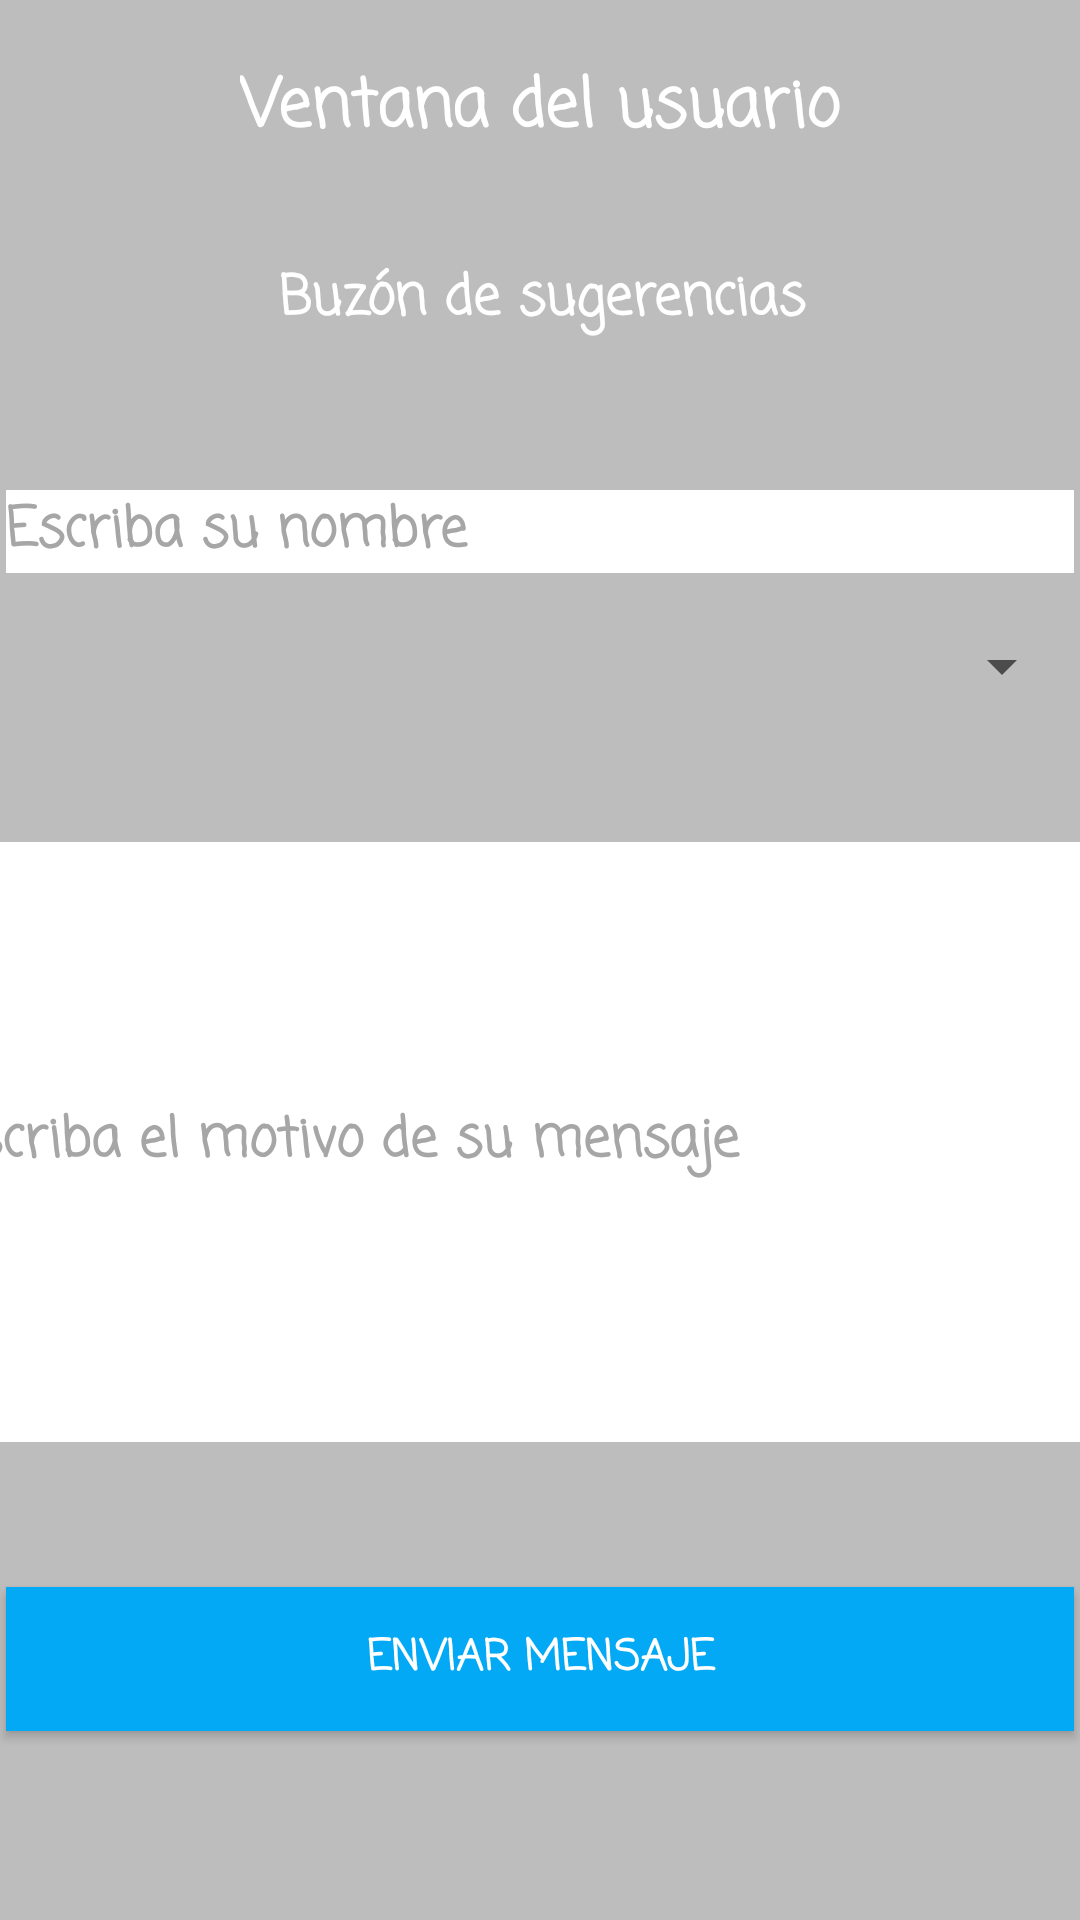

The Android layout XML behind this screen, and the referenced resources:
<!-- AndroidManifest.xml: application theme AppTheme -->
<!-- res/layout/activity_configuracion.xml -->
<?xml version="1.0" encoding="utf-8"?>
<android.support.constraint.ConstraintLayout xmlns:android="http://schemas.android.com/apk/res/android"
    xmlns:app="http://schemas.android.com/apk/res-auto"
    xmlns:tools="http://schemas.android.com/tools"
    android:layout_width="match_parent"
    android:layout_height="match_parent"
    android:background="@color/colorDivider"
    tools:context="com.barberapp.barberapp.Configuracion">


    <TextView
        android:id="@+id/textView7"
        android:layout_width="wrap_content"
        android:layout_height="wrap_content"
        android:text="Ventana del usuario"
        android:textColor="#fff"
        android:textAppearance="@style/Base.TextAppearance.AppCompat.Large"
        app:layout_constraintBottom_toBottomOf="parent"
        app:layout_constraintLeft_toLeftOf="parent"
        app:layout_constraintRight_toRightOf="parent"
        app:layout_constraintTop_toTopOf="parent"
        app:layout_constraintHorizontal_bias="0.502"
        app:layout_constraintVertical_bias="0.032"
        android:fontFamily="casual"
        android:textStyle="bold"
        android:textAlignment="center"/>

    <TextView
        android:id="@+id/textView8"
        android:layout_width="wrap_content"
        android:layout_height="wrap_content"
        android:text="Buzón de sugerencias"
        android:textColor="#fff"
        android:textAppearance="@style/Base.TextAppearance.AppCompat.Medium"
        app:layout_constraintBottom_toBottomOf="parent"
        app:layout_constraintLeft_toLeftOf="parent"
        app:layout_constraintRight_toRightOf="parent"
        app:layout_constraintTop_toTopOf="parent"
        app:layout_constraintHorizontal_bias="0.504"
        app:layout_constraintVertical_bias="0.138"
        android:fontFamily="casual"
        android:textStyle="bold"
        android:textAlignment="center"
        android:layout_margin="2dp"/>

    <EditText
        android:id="@+id/issueNombre"
        android:layout_width="0dp"
        android:layout_height="wrap_content"
        android:background="#fff"
        android:ems="10"
        android:fontFamily="casual"
        android:inputType="textPersonName"
        android:hint="Escriba su nombre"
        android:textColor="#000"
        android:textColorHint="#a6a6a6"
        android:textStyle="bold"
        app:layout_constraintBottom_toBottomOf="parent"
        app:layout_constraintLeft_toLeftOf="parent"
        app:layout_constraintRight_toRightOf="parent"
        app:layout_constraintTop_toTopOf="parent"
        app:layout_constraintVertical_bias="0.265"
        android:layout_margin="2dp"/>

    <Spinner
        android:id="@+id/issueSpinner"
        android:layout_width="0dp"
        android:layout_height="wrap_content"
        app:layout_constraintBottom_toBottomOf="parent"
        app:layout_constraintHorizontal_bias="0.0"
        app:layout_constraintLeft_toLeftOf="parent"
        app:layout_constraintRight_toRightOf="parent"
        app:layout_constraintTop_toTopOf="parent"
        app:layout_constraintVertical_bias="0.34"
        android:layout_margin="2dp"/>

    <EditText
        android:id="@+id/issueMensaje"
        android:layout_width="398dp"
        android:layout_height="200dp"
        android:background="#fff"
        android:ems="10"
        android:inputType="textMultiLine"
        android:hint="Escriba el motivo de su mensaje"
        android:fontFamily="casual"
        android:textColor="#000"
        android:maxLines="4"
        android:lines="4"
        android:textColorHint="#a6a6a6"
        android:textStyle="bold"
        app:layout_constraintBottom_toBottomOf="parent"
        app:layout_constraintLeft_toLeftOf="parent"
        app:layout_constraintRight_toRightOf="parent"
        app:layout_constraintTop_toTopOf="parent"
        app:layout_constraintVertical_bias="0.639"
        android:layout_margin="2dp"/>

    <Button
        android:id="@+id/btnEnviarIssue"
        android:layout_width="0dp"
        android:layout_height="wrap_content"
        android:background="@color/colorButtons"
        android:fontFamily="casual"
        android:text="Enviar mensaje"
        android:textColor="#ffffff"
        android:textStyle="bold"
        app:layout_constraintBottom_toBottomOf="parent"
        app:layout_constraintLeft_toLeftOf="parent"
        app:layout_constraintRight_toRightOf="parent"
        app:layout_constraintTop_toTopOf="parent"
        app:layout_constraintVertical_bias="0.896"
        android:layout_margin="2dp"/>


</android.support.constraint.ConstraintLayout>
<!-- resources referenced by this layout -->
<resources>
  <color name="colorButtons">#03A9F4</color>
  <color name="colorDivider">#BDBDBD</color>
  <style name="AppTheme" parent="Theme.AppCompat.Light.DarkActionBar">
          
          <item name="colorPrimary">#04B4AE</item>
          <item name="colorPrimaryDark">#04B4AE</item>
          <item name="colorAccent">#088A08</item>
      </style>
</resources>
